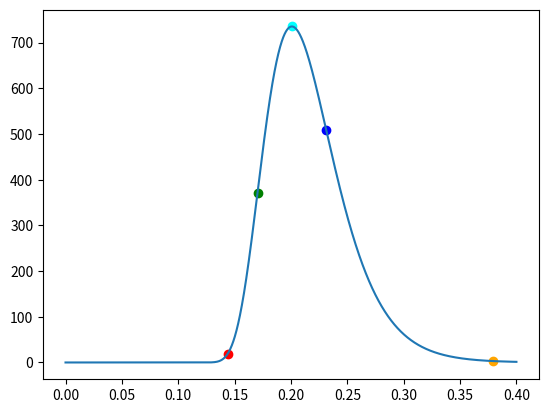

Write the Python code that produced this figure.
# this file hat help functions, which are not directly related to the algorithm
import matplotlib.pyplot as plt
import numpy as np
from scipy.interpolate import interp1d


# this function generates a log normal y coordinations for given parameters and x coordinations
def generate_lognormal_curve(D, std_dev, mean, x_0, start, end, number_of_points):
    time = np.linspace(start, end, number_of_points, dtype="float64")
    curve = np.zeros_like(time, dtype="float64")
    if std_dev == 0:
        return curve
    # Calculate the curve only for values greater than or equal to x_0
    condition = time > x_0
    curve[condition] = (D / ((time[condition] - x_0) * std_dev * np.sqrt(2 * np.pi))) * np.exp(
        -((np.log(time[condition] - x_0) - mean) ** 2) / (2 * std_dev ** 2))
    # condition = curve < 0.005 * np.max(curve)
    # curve[condition] = 0
    return curve


# calculates MSE
def calculate_MSE(real_y_values, forged_yvalues):
    condition = ~np.isnan(real_y_values) & ~np.isnan(forged_yvalues)
    return np.mean((real_y_values[condition] - forged_yvalues[condition]) ** 2)


# this function is only used for testing reason. it generates a sigma lognormal curve, which consists of 4 profiles
def generate_4_lognormal_curves(timestamps):
    D_1 = 24  # Amplitude range(5 -> 70)
    std_dev_1 = 0.3  # Standard deviation (sigma) range(0.1 -> 0.45)
    mean_1 = -1.6  # Mean (meu) range(-2.2 -> -1.6)
    x_01 = 0.1  # shifted range(0 -> 1)

    D_2 = 15  # Amplitude range(5 -> 70)
    std_dev_2 = 0.3  # Standard deviation (sigma) range(0.1 -> 0.45)
    mean_2 = -1.6  # Mean (meu) range(-2.2 -> -1.6)
    x_02 = 0.3  # shifted range(0 -> 1)

    D_3 = 26  # Amplitude range(5 -> 70)
    std_dev_3 = 0.1  # Standard deviation (sigma) range(0.1 -> 0.45)
    mean_3 = -2  # Mean (meu) range(-2.2 -> -1.6)
    x_03 = 0.5  # shifted range(0 -> 1)

    D_4 = 45  # Amplitude range(5 -> 70)
    std_dev_4 = 0.2  # Standard deviation (sigma) range(0.1 -> 0.45)
    mean_4 = -1.4  # Mean (meu) range(-2.2 -> -1.6)
    x_04 = 0.5  # shifted range(0 -> 1)

    velocity1 = generate_lognormal_curve(D_1, std_dev_1, mean_1, x_01, timestamps[0], timestamps[-1], len(timestamps))
    velocity2 = generate_lognormal_curve(D_2, std_dev_2, mean_2, x_02, timestamps[0], timestamps[-1], len(timestamps))
    velocity3 = generate_lognormal_curve(D_3, std_dev_3, mean_3, x_03, timestamps[0], timestamps[-1], len(timestamps))
    velocity4 = generate_lognormal_curve(D_4, std_dev_4, mean_4, x_04, timestamps[0], timestamps[-1], len(timestamps))
    velocity_profile = velocity1 + velocity2 + velocity3 + velocity4

    return velocity_profile


# retunrs all indexes of local max of a give curve
def get_local_max(curve):
    local_maxs = np.array([i for i in range(1, len(curve) - 1) if
                           curve[i] > curve[i - 1] and curve[i] >
                           curve[i + 1]])
    return local_maxs


# retunrs all indexes of local min of a give curve
def get_local_min(curve):
    local_maxs = np.array([i for i in range(1, len(curve) - 1) if
                           curve[i] < curve[i - 1] and curve[i] <
                           curve[i + 1]])
    return local_maxs


def get_extrems(curve):
    return get_local_max(curve), get_local_min(curve)


# filters the local max and local min of the points under a given threshold, as the shall not represent any stroke.
# it removes the local max and local min under this threshold while making sure that between every 2 max
# there is a local min and between every 2 min there is a local max.
# moreover, it makes sure that number of local max = the number of local min
# for that the last point may be added as a local min
def correct_local_extrems(local_min, local_max,x_values, y_values, threshold = 0.01):
    summit = np.max(y_values)
    local_min_copy = local_min.copy()
    local_max_copy = local_max.copy()
    if len(local_min_copy)>0:
        y_values_local_min = y_values[local_min_copy]
    else:
        y_values_local_min = np.insert(np.array([]), 0, y_values[-1])
        local_min_copy = np.insert(local_min_copy, len(local_min_copy), len(y_values) - 1)
        local_min_copy = np.array([int(local_min_copy)])
    y_values_local_max = y_values[local_max_copy]
    if len(local_min_copy) == 0 or len(local_min_copy) < len(local_max_copy):
        y_values_local_min = np.insert(y_values[local_min_copy], len(local_min_copy) , y_values[-1]) # add the last point of y values as a local min
        local_min_copy = np.insert(local_min_copy, len(local_min_copy), len(y_values) - 1)
    for min, max, index_min, index_max in zip(y_values_local_min, y_values_local_max, local_min_copy, local_max_copy):
        min_to_remove = local_min_copy[np.where(y_values[local_min_copy] == min)[0]]
        max_to_remove = local_max_copy[np.where(y_values[local_max_copy] == max)[0]]
        condition_1 = max < (threshold * summit)
        condition_2 = (y_values[index_max] - y_values[index_min]) < (0.01 * np.max(y_values)) # 0.1
        # condition_2 = False
        if condition_1 or condition_2:
            local_min_copy = local_min_copy[local_min_copy != min_to_remove]
            local_max_copy = local_max_copy[local_max_copy != max_to_remove]
    return local_min_copy, local_max_copy


# returns the indecies of the charcteristic_points
def find_char_points_lognormal(x_values, sigma, meu, x_0):
    v1 = x_0+np.exp(meu-3*sigma)
    p1 = find_nearest_index(x_values, v1)
    v2 = x_0+np.exp(meu-(1.5*sigma**2+sigma*np.sqrt(0.25*sigma**2+1)))
    p2 = find_nearest_index(x_values, v2)
    v3 = x_0+np.exp(meu-sigma**2)
    p3 = find_nearest_index(x_values, v3)
    v4 = x_0+np.exp(meu-(1.5*sigma**2-sigma*np.sqrt(0.25*sigma**2+1)))
    p4 = find_nearest_index(x_values, v4)
    v5 = x_0+np.exp(meu+3*sigma)
    p5 = find_nearest_index(x_values, v5)
    return np.array([p1, p2, p3, p4, p5])


# returns the  index of the nearst value in the array to a given value.
def find_nearest_index(arr, value):
    absolute_diff = np.abs(np.array(arr) - value)
    return np.argmin(absolute_diff)



if __name__ == '__main__':
    x = np.linspace(0, 0.4, 3000)
    y = generate_lognormal_curve(60, 0.308, -2.2, 0.1, x[0], x[-1], len(x))
    charpoints = find_char_points_lognormal(x, 0.308, -2.2, 0.1)
    print(x[charpoints])
    plt.plot(x, y)
    plt.scatter(x[charpoints][0], y[charpoints][0], color="red")
    plt.scatter(x[charpoints][1], y[charpoints][1], color="green")
    plt.scatter(x[charpoints][2], y[charpoints][2], color="cyan")
    plt.scatter(x[charpoints][3], y[charpoints][3], color="blue")
    plt.scatter(x[charpoints][4], y[charpoints][4], color="orange")
    plt.show()